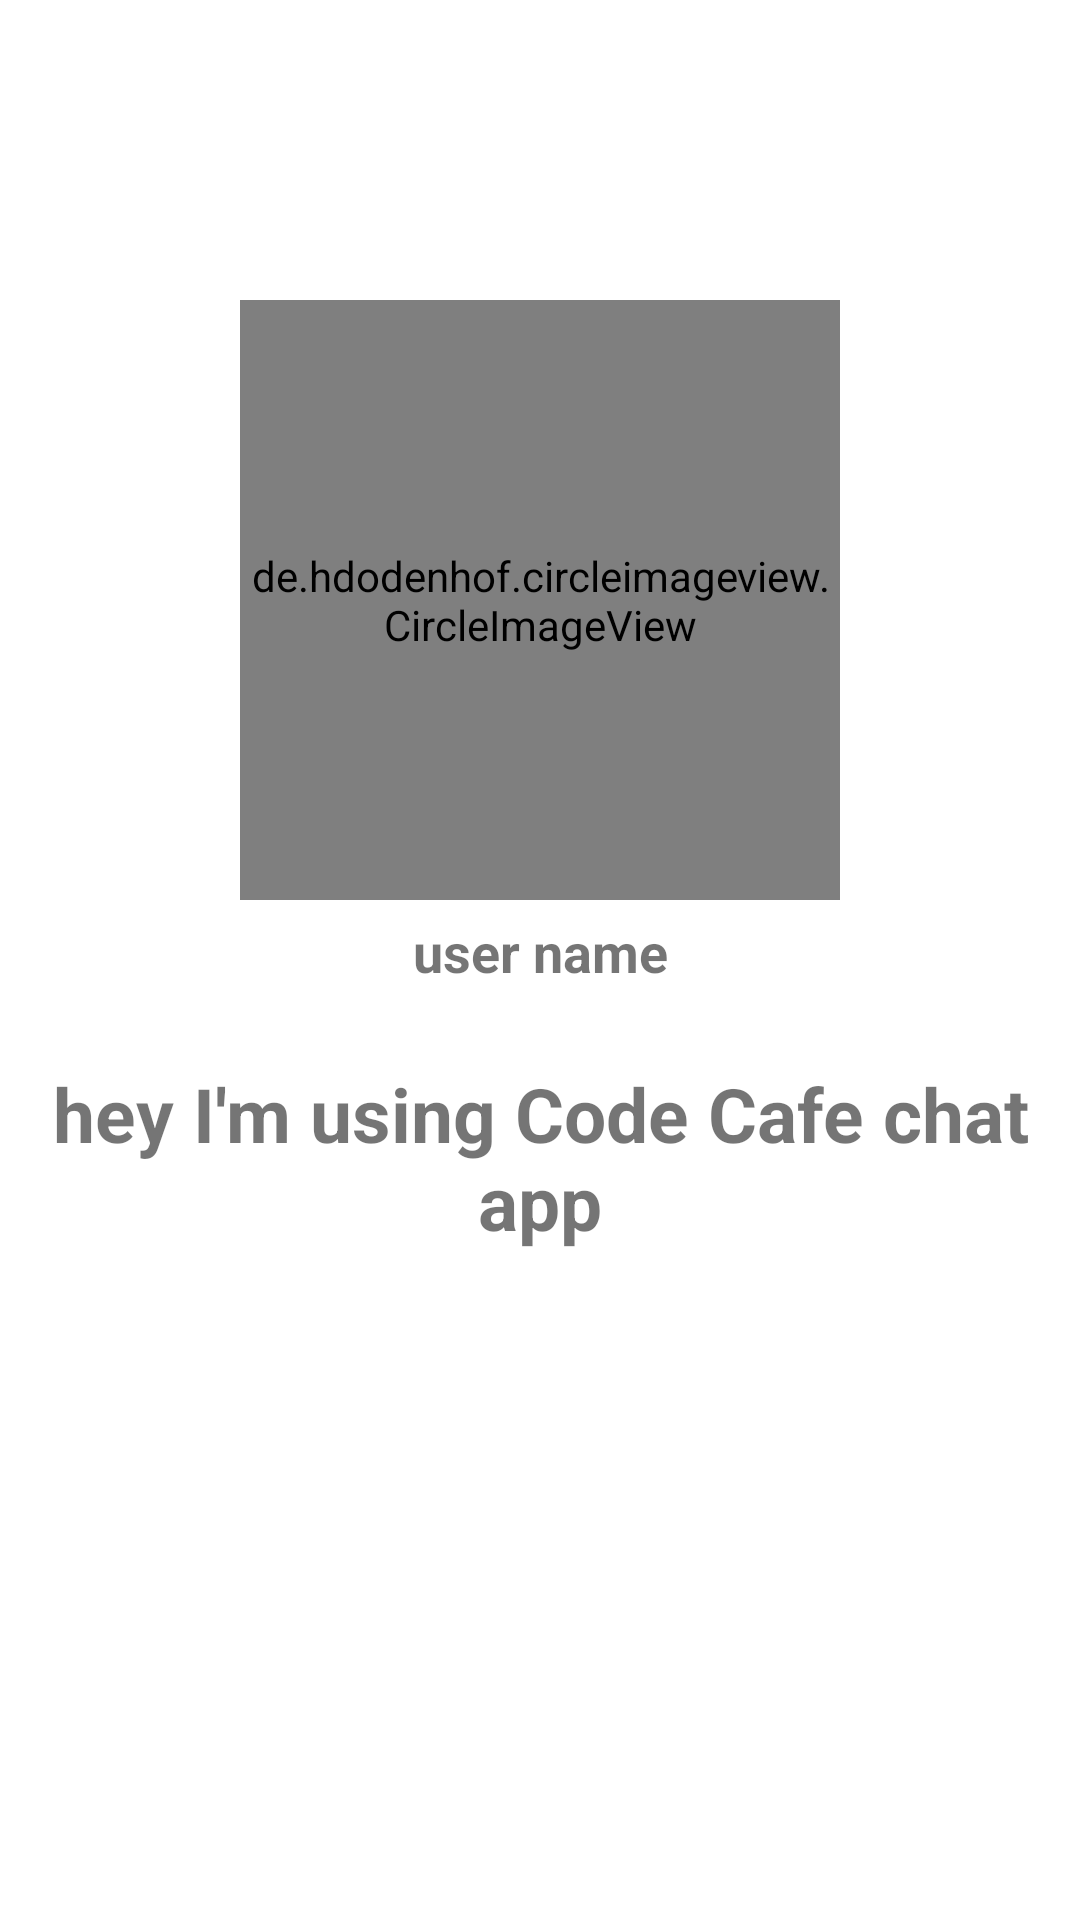

Here is an Android app screen rendered from its layout file. Give the layout XML and the strings, colors and styles it references.
<!-- AndroidManifest.xml: application theme Theme.RealtimeChat -->
<!-- res/layout/activity_profile.xml -->
<?xml version="1.0" encoding="utf-8"?>
<RelativeLayout xmlns:android="http://schemas.android.com/apk/res/android"
    xmlns:tools="http://schemas.android.com/tools"
    android:layout_width="match_parent"
    android:layout_height="match_parent"
    android:background="@drawable/profile_activity"
    tools:context=".ProfileActivity">

    <de.hdodenhof.circleimageview.CircleImageView
        android:id="@+id/visit_profile_image"
        android:layout_width="200dp"
        android:layout_height="200dp"
        android:layout_alignParentTop="true"
        android:layout_centerHorizontal="true"
        android:layout_marginTop="100dp"
        android:src="@drawable/profile_image" />

    <TextView
        android:id="@+id/visit_user_name"
        android:layout_width="match_parent"
        android:layout_height="wrap_content"
        android:layout_below="@+id/visit_profile_image"
        android:layout_marginLeft="15dp"
        android:layout_marginTop="5dp"
        android:layout_marginRight="15dp"
        android:text="user name"
        android:textAlignment="center"
        android:textAllCaps="false"
        android:textSize="18sp"
        android:textStyle="bold" />

    <TextView
        android:id="@+id/visit_profile_status"
        android:layout_width="match_parent"
        android:layout_height="wrap_content"
        android:layout_below="@+id/visit_user_name"
        android:layout_marginLeft="15dp"
        android:layout_marginTop="25dp"
        android:layout_marginRight="15dp"
        android:text="hey I'm using Code Cafe chat app"
        android:textAlignment="center"
        android:textAllCaps="false"
        android:textSize="25sp"
        android:textStyle="bold" />

    <Button
        android:id="@+id/send_message_request_button"
        android:layout_width="match_parent"
        android:layout_height="wrap_content"
        android:layout_below="@id/visit_profile_status"
        android:layout_marginLeft="65dp"
        android:layout_marginTop="15dp"
        android:layout_marginRight="65dp"
        android:background="@drawable/buttons"
        android:text="Send Message"
        android:textAllCaps="false"
        android:textColor="@android:color/background_light"
        android:textSize="20sp"
        android:textStyle="bold" />

    <Button
        android:id="@+id/decline_message_request_button"
        android:layout_width="match_parent"
        android:layout_height="wrap_content"
        android:layout_below="@id/send_message_request_button"
        android:layout_marginLeft="65dp"
        android:layout_marginTop="6dp"
        android:layout_marginRight="65dp"
        android:background="@drawable/buttons"
        android:text="Cancel Chat Request"
        android:textAllCaps="false"
        android:textColor="@android:color/background_light"
        android:textSize="20sp"
        android:textStyle="bold"
        android:visibility="invisible" />


</RelativeLayout>
<!-- resources referenced by this layout -->
<resources>
  <style name="Theme.RealtimeChat" parent="Theme.MaterialComponents.DayNight.DarkActionBar">
          
          <item name="colorPrimary">@color/purple_500</item>
          <item name="colorPrimaryVariant">@color/purple_700</item>
          <item name="colorOnPrimary">@color/white</item>
          
          <item name="colorSecondary">@color/teal_200</item>
          <item name="colorSecondaryVariant">@color/teal_700</item>
          <item name="colorOnSecondary">@color/black</item>
          
          <item name="android:statusBarColor" tools:targetApi="l">?attr/colorPrimaryVariant</item>
          
      </style>
  <color name="purple_500">#FF6200EE</color>
  <color name="purple_700">#FF3700B3</color>
  <color name="white">#FFFFFFFF</color>
  <color name="teal_200">#FF03DAC5</color>
  <color name="teal_700">#FF018786</color>
  <color name="black">#FF000000</color>
</resources>
